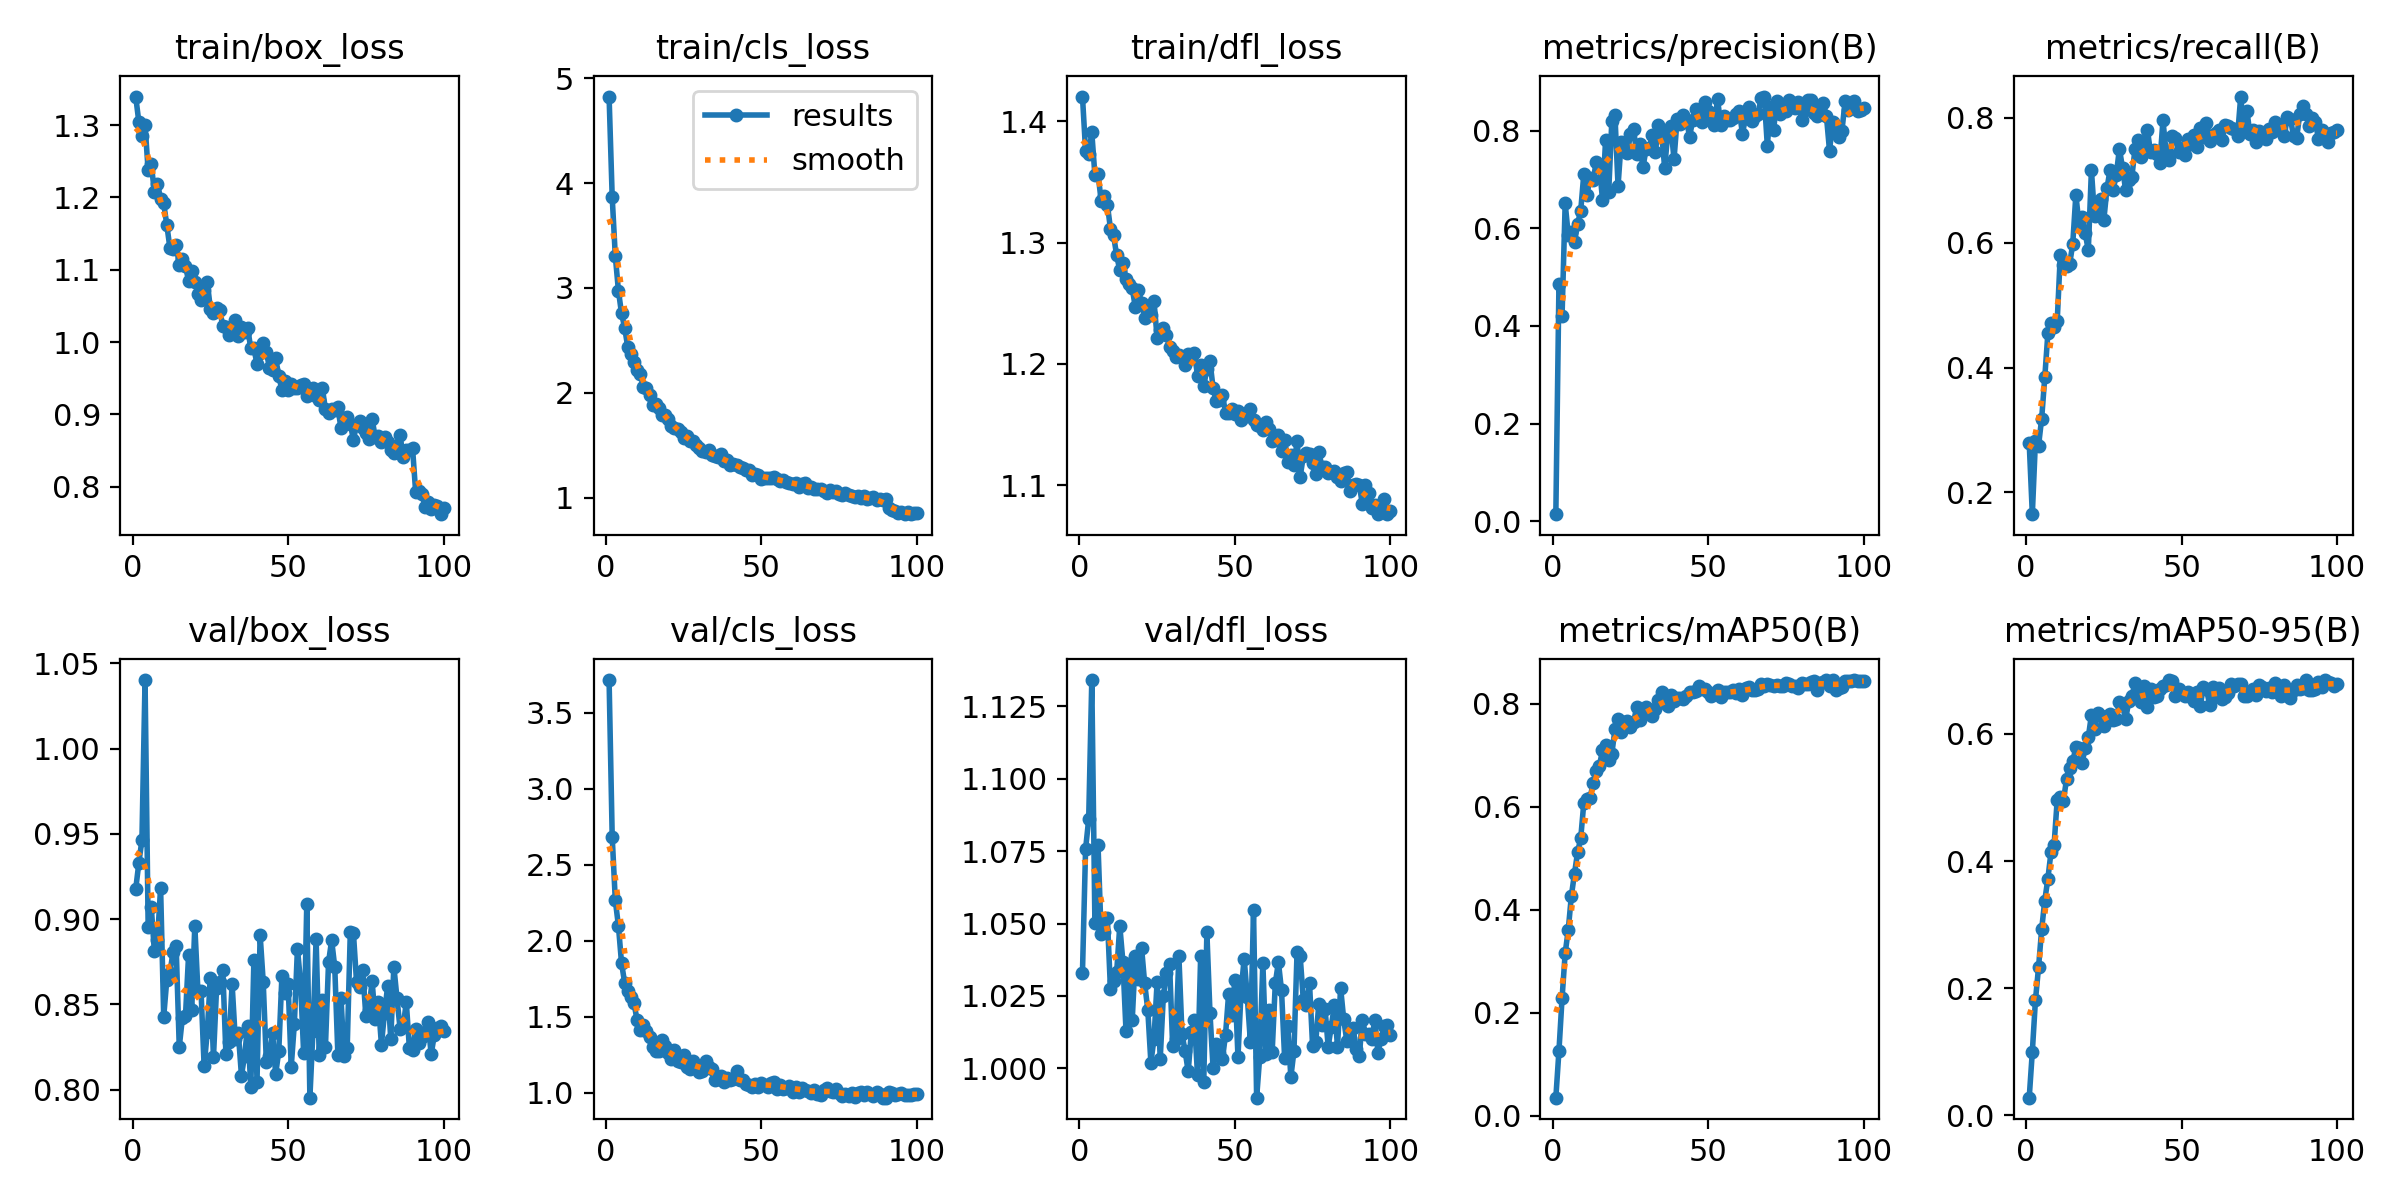

The table this chart was drawn from, first rows:
epoch, time, train/box_loss, train/cls_loss, train/dfl_loss, metrics/precision(B), metrics/recall(B), metrics/mAP50(B), metrics/mAP50-95(B), val/box_loss, val/cls_loss, val/dfl_loss, lr/pg0, lr/pg1, lr/pg2
1, 29.12, 1.34, 4.826, 1.42, 0.01452, 0.2789, 0.03533, 0.02769, 0.9175, 3.714, 1.033, 5.78431e-05, 5.78431e-05, 5.78431e-05
2, 56.77, 1.305, 3.866, 1.376, 0.4853, 0.1652, 0.1262, 0.09992, 0.9328, 2.683, 1.076, 0.000115, 0.000115, 0.000115
3, 84.06, 1.285, 3.304, 1.373, 0.4208, 0.2825, 0.2283, 0.1807, 0.9465, 2.265, 1.086, 0.0001711, 0.0001711, 0.0001711
4, 111.3, 1.3, 2.975, 1.391, 0.651, 0.2751, 0.3157, 0.2328, 1.04, 2.098, 1.134, 0.0001698, 0.0001698, 0.0001698
5, 138.8, 1.237, 2.757, 1.355, 0.5864, 0.3181, 0.3616, 0.2926, 0.8953, 1.852, 1.05, 0.0001681, 0.0001681, 0.0001681
6, 166.8, 1.247, 2.622, 1.357, 0.5931, 0.3842, 0.4276, 0.3379, 0.907, 1.724, 1.077, 0.0001663, 0.0001663, 0.0001663
7, 194.2, 1.207, 2.436, 1.335, 0.5711, 0.4547, 0.4704, 0.3722, 0.8811, 1.666, 1.046, 0.0001646, 0.0001646, 0.0001646
8, 222, 1.219, 2.369, 1.338, 0.6094, 0.472, 0.512, 0.4138, 0.8875, 1.629, 1.047, 0.0001629, 0.0001629, 0.0001629
9, 249.5, 1.198, 2.298, 1.331, 0.6361, 0.4648, 0.539, 0.4257, 0.9185, 1.592, 1.052, 0.0001611, 0.0001611, 0.0001611
10, 276.9, 1.192, 2.221, 1.311, 0.7119, 0.4742, 0.6078, 0.4962, 0.8427, 1.476, 1.027, 0.0001594, 0.0001594, 0.0001594
11, 304, 1.162, 2.182, 1.306, 0.6677, 0.5807, 0.615, 0.5002, 0.8644, 1.412, 1.03, 0.0001577, 0.0001577, 0.0001577
12, 331.9, 1.13, 2.059, 1.289, 0.7038, 0.5649, 0.6167, 0.4953, 0.8686, 1.448, 1.033, 0.0001559, 0.0001559, 0.0001559
13, 359.6, 1.129, 2.044, 1.277, 0.6989, 0.5618, 0.6465, 0.5288, 0.8805, 1.406, 1.049, 0.0001542, 0.0001542, 0.0001542
14, 387, 1.134, 1.979, 1.283, 0.7362, 0.5651, 0.6703, 0.5466, 0.8842, 1.367, 1.037, 0.0001525, 0.0001525, 0.0001525
15, 414.3, 1.107, 1.879, 1.27, 0.729, 0.5983, 0.6794, 0.5567, 0.8249, 1.303, 1.013, 0.0001507, 0.0001507, 0.0001507
16, 449.2, 1.115, 1.896, 1.266, 0.6587, 0.6766, 0.7093, 0.5792, 0.8419, 1.274, 1.036, 0.000149, 0.000149, 0.000149
17, 476, 1.105, 1.859, 1.262, 0.7816, 0.6296, 0.7205, 0.5784, 0.8431, 1.275, 1.017, 0.0001473, 0.0001473, 0.0001473
18, 503.1, 1.084, 1.788, 1.247, 0.6751, 0.6404, 0.6898, 0.5548, 0.8789, 1.348, 1.039, 0.0001455, 0.0001455, 0.0001455
19, 530.6, 1.098, 1.791, 1.261, 0.8199, 0.6149, 0.7022, 0.5779, 0.8464, 1.31, 1.031, 0.0001438, 0.0001438, 0.0001438
20, 558.9, 1.083, 1.746, 1.25, 0.8325, 0.5877, 0.7504, 0.595, 0.8961, 1.259, 1.042, 0.0001421, 0.0001421, 0.0001421
21, 587, 1.067, 1.679, 1.238, 0.6868, 0.716, 0.7705, 0.6297, 0.8578, 1.223, 1.029, 0.0001403, 0.0001403, 0.0001403
22, 614.5, 1.059, 1.666, 1.243, 0.7765, 0.6423, 0.7454, 0.6077, 0.858, 1.28, 1.02, 0.0001386, 0.0001386, 0.0001386
23, 641.9, 1.072, 1.659, 1.24, 0.759, 0.6619, 0.7645, 0.6334, 0.8135, 1.209, 1.002, 0.0001369, 0.0001369, 0.0001369
24, 669.6, 1.083, 1.626, 1.252, 0.7545, 0.6694, 0.767, 0.6285, 0.8338, 1.203, 1.01, 0.0001352, 0.0001352, 0.0001352
25, 697, 1.046, 1.565, 1.222, 0.7933, 0.6367, 0.7548, 0.6127, 0.8654, 1.245, 1.03, 0.0001334, 0.0001334, 0.0001334
26, 724.6, 1.04, 1.589, 1.228, 0.8034, 0.6868, 0.7648, 0.629, 0.8188, 1.171, 1.003, 0.0001317, 0.0001317, 0.0001317
27, 752.3, 1.047, 1.542, 1.229, 0.7512, 0.7166, 0.7933, 0.6314, 0.8597, 1.154, 1.025, 0.00013, 0.00013, 0.00013
28, 780, 1.045, 1.539, 1.224, 0.7717, 0.6845, 0.7688, 0.6226, 0.8628, 1.209, 1.033, 0.0001282, 0.0001282, 0.0001282
29, 807.5, 1.022, 1.502, 1.214, 0.7246, 0.7087, 0.7791, 0.6228, 0.8704, 1.184, 1.036, 0.0001265, 0.0001265, 0.0001265
30, 834.8, 1.02, 1.471, 1.21, 0.7616, 0.7502, 0.7939, 0.6498, 0.8208, 1.133, 1.008, 0.0001248, 0.0001248, 0.0001248
31, 861.4, 1.01, 1.447, 1.206, 0.7654, 0.7195, 0.7822, 0.6449, 0.8279, 1.142, 1.01, 0.000123, 0.000123, 0.000123
32, 888.3, 1.012, 1.436, 1.207, 0.7902, 0.684, 0.7759, 0.623, 0.8617, 1.208, 1.039, 0.0001213, 0.0001213, 0.0001213
33, 915.2, 1.031, 1.451, 1.205, 0.7557, 0.7007, 0.79, 0.6513, 0.8298, 1.166, 1.012, 0.0001196, 0.0001196, 0.0001196
34, 942.2, 1.008, 1.408, 1.199, 0.8107, 0.7051, 0.8068, 0.659, 0.833, 1.156, 1.006, 0.0001178, 0.0001178, 0.0001178
35, 969.4, 1.021, 1.401, 1.208, 0.7959, 0.7493, 0.8218, 0.6801, 0.8081, 1.087, 0.9989, 0.0001161, 0.0001161, 0.0001161
36, 997.4, 1.014, 1.384, 1.205, 0.7232, 0.7642, 0.801, 0.6598, 0.8199, 1.09, 1.013, 0.0001144, 0.0001144, 0.0001144
37, 1025, 1.019, 1.415, 1.209, 0.7962, 0.7376, 0.7954, 0.6498, 0.8372, 1.109, 1.016, 0.0001126, 0.0001126, 0.0001126
38, 1052, 0.9913, 1.352, 1.19, 0.8088, 0.7523, 0.8176, 0.6756, 0.8013, 1.073, 0.9976, 0.0001109, 0.0001109, 0.0001109
39, 1079, 0.9912, 1.357, 1.199, 0.7411, 0.7808, 0.8056, 0.6426, 0.8758, 1.095, 1.039, 0.0001092, 0.0001092, 0.0001092
40, 1107, 0.9695, 1.31, 1.182, 0.8246, 0.7442, 0.8101, 0.6713, 0.8047, 1.086, 0.9953, 0.0001074, 0.0001074, 0.0001074
41, 1134, 0.9843, 1.32, 1.196, 0.8139, 0.748, 0.812, 0.6586, 0.8908, 1.093, 1.047, 0.0001057, 0.0001057, 0.0001057
42, 1161, 0.9983, 1.309, 1.202, 0.8325, 0.7418, 0.8087, 0.6593, 0.863, 1.146, 1.019, 0.000104, 0.000104, 0.000104
43, 1188, 0.9867, 1.289, 1.18, 0.8224, 0.7266, 0.8146, 0.671, 0.8163, 1.081, 0.9999, 0.0001022, 0.0001022, 0.0001022
44, 1215, 0.9641, 1.278, 1.169, 0.7877, 0.7958, 0.8233, 0.676, 0.8196, 1.083, 1.008, 0.0001005, 0.0001005, 0.0001005
45, 1242, 0.9619, 1.266, 1.17, 0.8212, 0.745, 0.822, 0.6776, 0.8333, 1.056, 1.005, 9.877e-05, 9.877e-05, 9.877e-05
46, 1269, 0.978, 1.26, 1.174, 0.8454, 0.7319, 0.8239, 0.6846, 0.8091, 1.051, 1.003, 9.70375e-05, 9.70375e-05, 9.70375e-05
47, 1296, 0.9526, 1.215, 1.16, 0.8334, 0.7701, 0.8351, 0.6827, 0.8226, 1.035, 1.012, 9.5305e-05, 9.5305e-05, 9.5305e-05
48, 1323, 0.9342, 1.221, 1.16, 0.8183, 0.7672, 0.8282, 0.6603, 0.8663, 1.056, 1.026, 9.35725e-05, 9.35725e-05, 9.35725e-05
49, 1350, 0.9464, 1.218, 1.163, 0.8587, 0.7458, 0.8287, 0.6703, 0.8565, 1.04, 1.018, 9.184e-05, 9.184e-05, 9.184e-05
50, 1377, 0.9336, 1.181, 1.159, 0.8412, 0.7519, 0.8223, 0.6626, 0.8619, 1.067, 1.031, 9.01075e-05, 9.01075e-05, 9.01075e-05
51, 1405, 0.9415, 1.188, 1.161, 0.8325, 0.7394, 0.8158, 0.6598, 0.8134, 1.052, 1.004, 8.8375e-05, 8.8375e-05, 8.8375e-05
52, 1431, 0.9371, 1.188, 1.154, 0.8117, 0.7659, 0.8185, 0.6654, 0.8384, 1.037, 1.027, 8.66425e-05, 8.66425e-05, 8.66425e-05
53, 1459, 0.9367, 1.184, 1.159, 0.8645, 0.7574, 0.8265, 0.6587, 0.8827, 1.065, 1.038, 8.491e-05, 8.491e-05, 8.491e-05
54, 1487, 0.9402, 1.194, 1.157, 0.8125, 0.7722, 0.8135, 0.6522, 0.8629, 1.067, 1.024, 8.31775e-05, 8.31775e-05, 8.31775e-05
55, 1514, 0.9422, 1.181, 1.162, 0.8299, 0.753, 0.8219, 0.6666, 0.8212, 1.027, 1.009, 8.1445e-05, 8.1445e-05, 8.1445e-05
56, 1542, 0.9252, 1.161, 1.154, 0.8213, 0.7827, 0.8218, 0.6445, 0.909, 1.049, 1.055, 7.97125e-05, 7.97125e-05, 7.97125e-05
57, 1569, 0.9275, 1.164, 1.15, 0.8222, 0.7683, 0.823, 0.6736, 0.7952, 1.025, 0.9898, 7.798e-05, 7.798e-05, 7.798e-05
58, 1596, 0.9362, 1.15, 1.148, 0.8257, 0.7914, 0.8263, 0.6703, 0.8346, 1.03, 1.004, 7.62475e-05, 7.62475e-05, 7.62475e-05
59, 1623, 0.9253, 1.143, 1.145, 0.8337, 0.7626, 0.8201, 0.6461, 0.8885, 1.047, 1.036, 7.4515e-05, 7.4515e-05, 7.4515e-05
60, 1650, 0.9195, 1.131, 1.152, 0.8396, 0.7725, 0.8279, 0.6733, 0.82, 1.008, 1.005, 7.27825e-05, 7.27825e-05, 7.27825e-05
... 40 more rows
